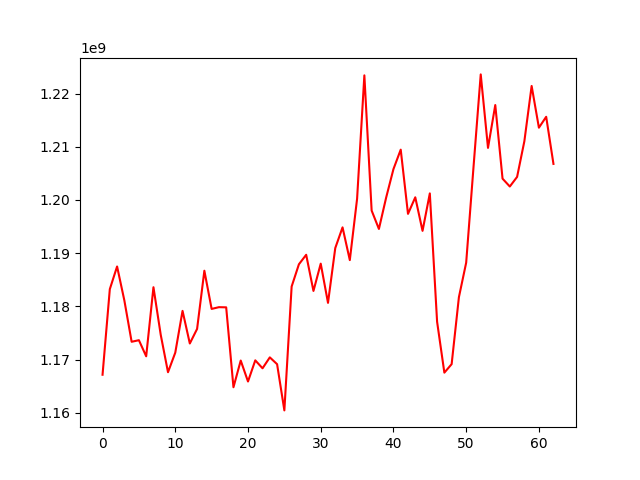

The table this chart was drawn from, first rows:
, 0
0, 1167172622
1, 1183253777
2, 1187509481
3, 1181122658
4, 1173365575
5, 1173662498
6, 1170637306
7, 1183612749
8, 1174674835
9, 1167647688
10, 1171320366
11, 1179172499
12, 1173044731
13, 1175779804
14, 1186711080
15, 1179537162
16, 1179866176
17, 1179835121
18, 1164820908
19, 1169838069
20, 1165902281
21, 1169877435
22, 1168383304
23, 1170436250
24, 1169156159
25, 1160473367
26, 1183743146
27, 1187923329
28, 1189708541
29, 1182915009
30, 1188043642
31, 1180678311
32, 1190976676
33, 1194858851
34, 1188709622
35, 1200230083
36, 1223416146
37, 1198017374
38, 1194561517
39, 1200478510
40, 1205806110
41, 1209458970
42, 1197395146
43, 1200505840
44, 1194202136
45, 1201239487
46, 1177135310
47, 1167564635
48, 1169162393
49, 1181743781
50, 1188232136
51, 1206045790
52, 1223595051
53, 1209790876
54, 1217836212
55, 1204009256
56, 1202532748
57, 1204337789
58, 1211039989
59, 1221420528
... 3 more rows
